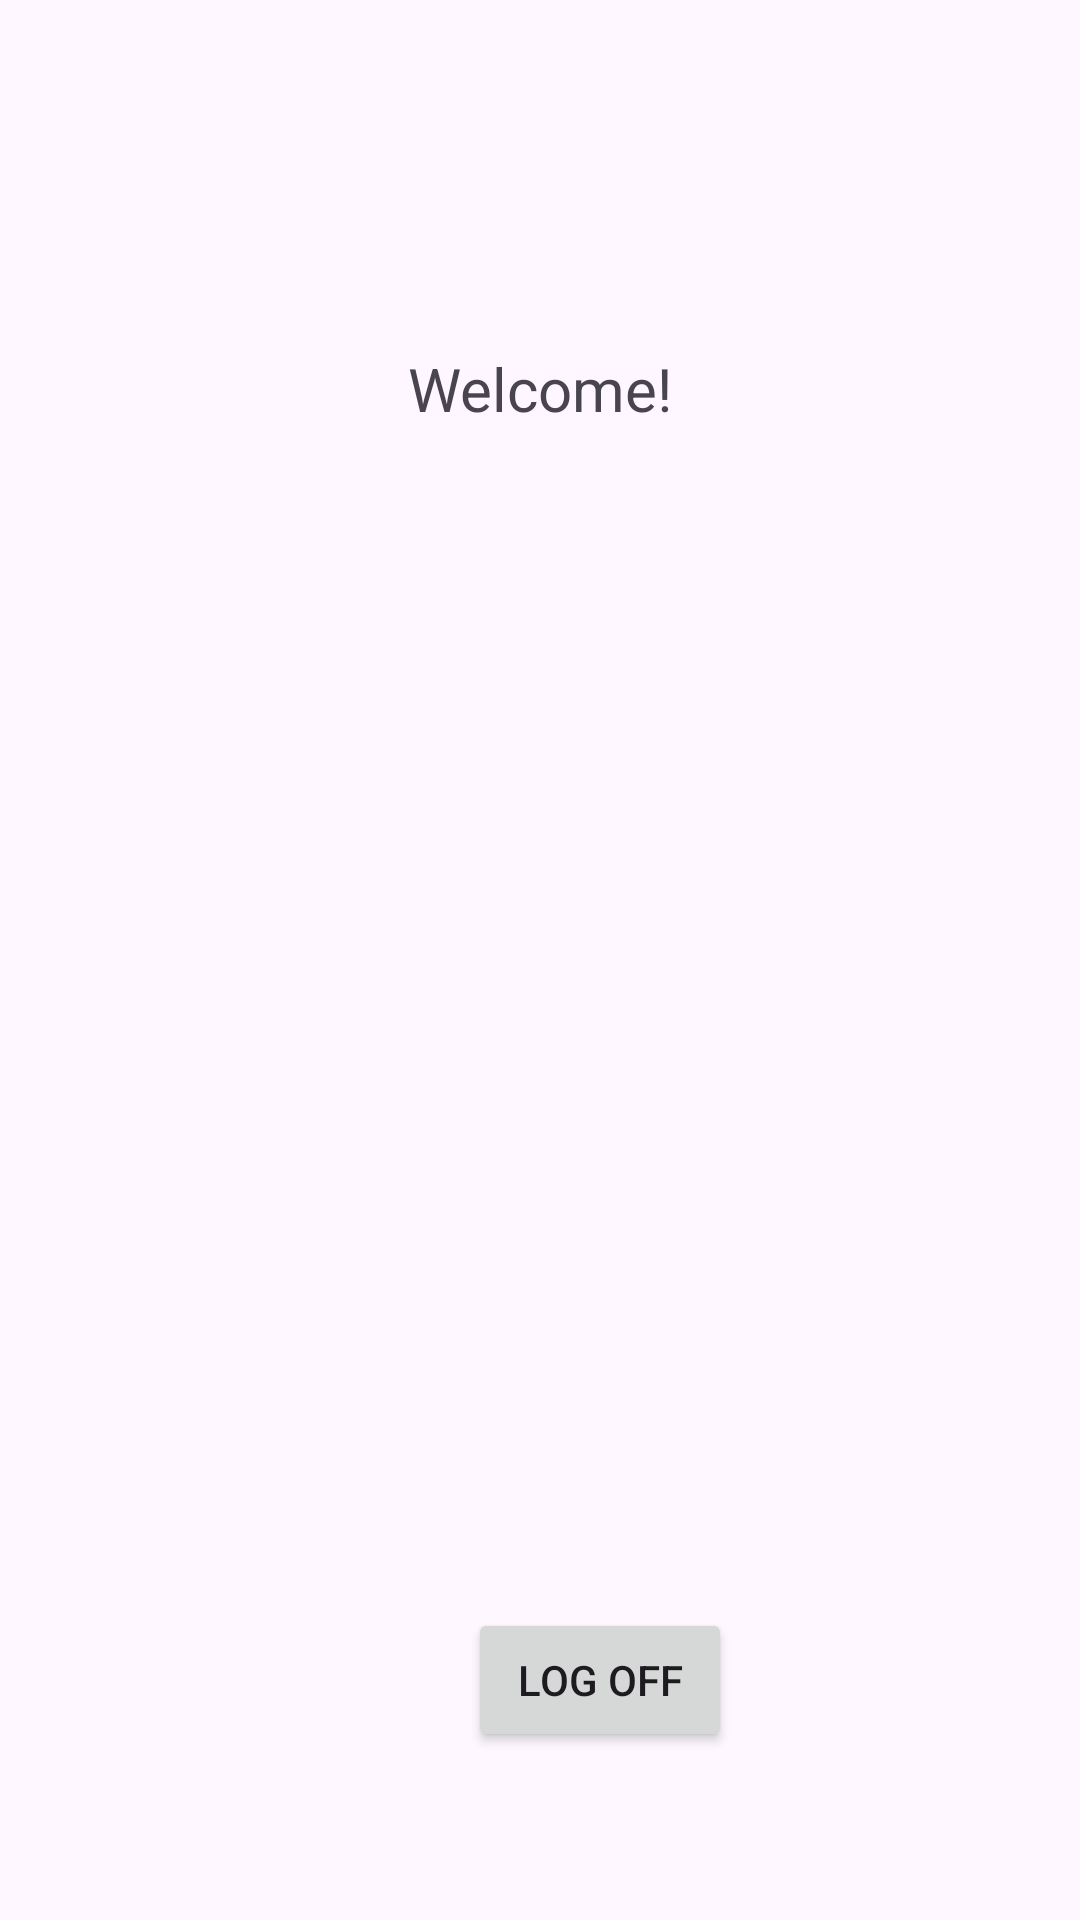

Android layout source for this screen:
<!-- AndroidManifest.xml: application theme Theme.SEG2105_D1 -->
<!-- res/layout/activity_welcome_screen.xml -->
<?xml version="1.0" encoding="utf-8"?>
<androidx.constraintlayout.widget.ConstraintLayout xmlns:android="http://schemas.android.com/apk/res/android"
    xmlns:app="http://schemas.android.com/apk/res-auto"
    xmlns:tools="http://schemas.android.com/tools"
    android:id="@+id/main"
    android:layout_width="match_parent"
    android:layout_height="match_parent"
    tools:context=".ViewController.WelcomePage">

    <TextView
        android:id="@+id/welcomeTextView"
        android:layout_width="wrap_content"
        android:layout_height="0dp"
        android:layout_marginTop="116dp"
        android:text="Welcome!"
        android:textSize="20sp"
        app:layout_constraintEnd_toEndOf="parent"
        app:layout_constraintStart_toStartOf="parent"
        app:layout_constraintTop_toTopOf="parent" />

    <Button
        android:id="@+id/logOffButton"
        android:layout_width="wrap_content"
        android:layout_height="wrap_content"
        android:layout_marginStart="156dp"
        android:layout_marginEnd="161dp"
        android:layout_marginBottom="56dp"
        android:text="Log off"
        app:layout_constraintBottom_toBottomOf="parent"
        app:layout_constraintEnd_toEndOf="parent"
        app:layout_constraintHorizontal_bias="0.0"
        app:layout_constraintStart_toStartOf="parent" />

    <LinearLayout
        android:id="@+id/buttons"
        android:layout_width="200dp"
        android:layout_height="490dp"
        android:layout_marginTop="36dp"
        android:orientation="vertical"
        app:layout_constraintBottom_toTopOf="@+id/logOffButton"
        app:layout_constraintEnd_toEndOf="parent"
        app:layout_constraintHorizontal_bias="0.497"
        app:layout_constraintStart_toStartOf="parent"
        app:layout_constraintTop_toBottomOf="@+id/welcomeTextView"
        app:layout_constraintVertical_bias="0.406"></LinearLayout>

</androidx.constraintlayout.widget.ConstraintLayout>
<!-- resources referenced by this layout -->
<resources>
  <style name="Theme.SEG2105_D1" parent="Base.Theme.SEG2105_D1" />
  <style name="Base.Theme.SEG2105_D1" parent="Theme.Material3.DayNight.NoActionBar">
          
          
      </style>
</resources>
